Labelled photos from "leaf", an image-classification folder in sonalisrisivani/cotton-plant-disease-detection. The possible labels are: aphids, bacterial blight, leaf curl disease, powdery mildew, target spot, fresh cotton leaf.

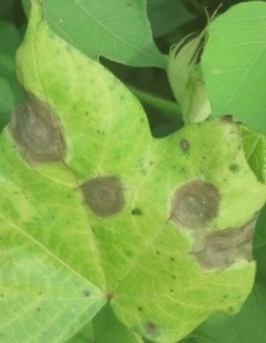
Label: target spot

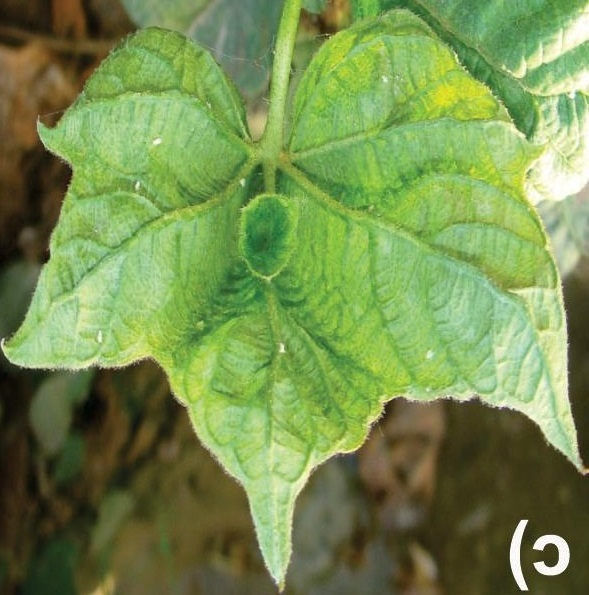
Label: leaf curl disease

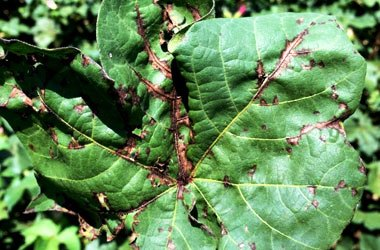
Label: bacterial blight

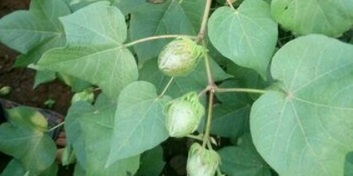
Label: fresh cotton leaf

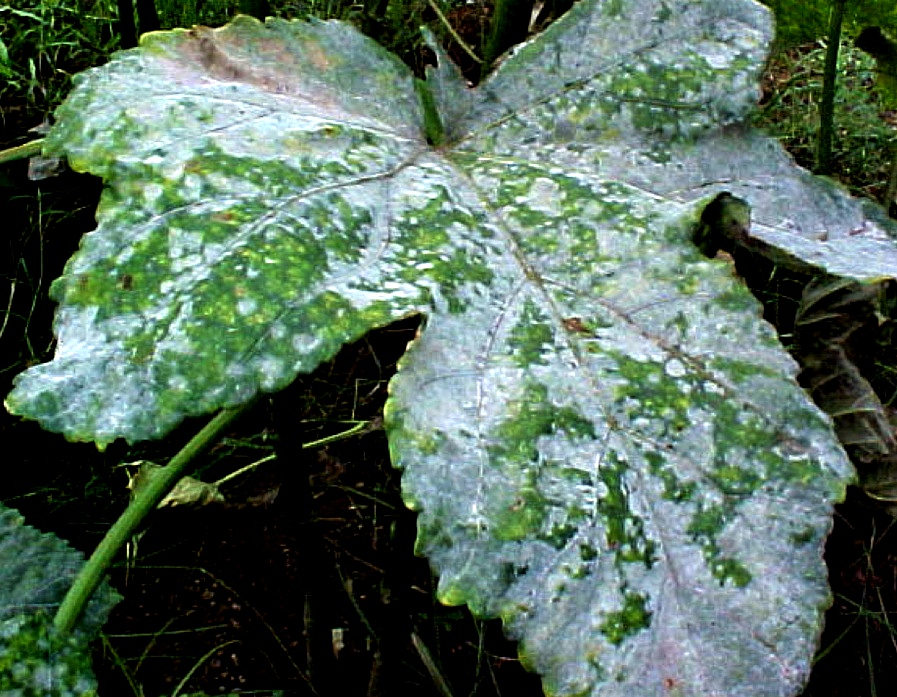
Label: powdery mildew

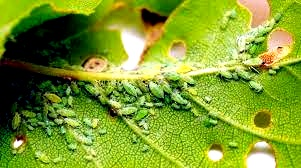
Label: aphids
